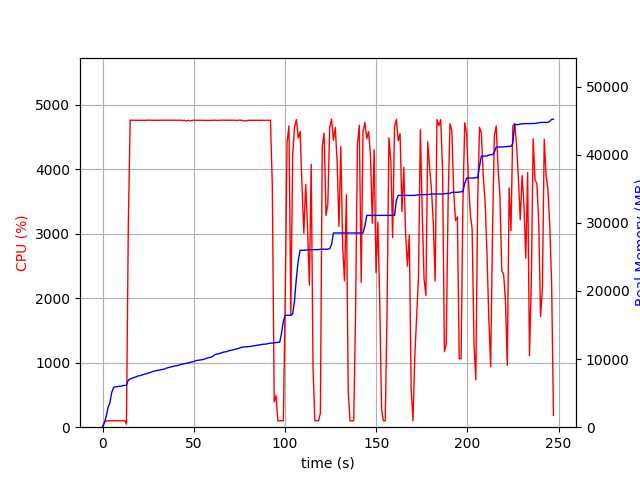

The data file committed next to this chart (first rows):
elapsed_time, nproc, cpu, mem_real, mem_virtual
3.457069396972656e-05, 1, 0.0, 6.598, 3186
1.007, 1, 74.5, 684.4, 1795
2.015, 1, 99.2, 1590, 2747
3.023, 1, 99.3, 2894, 4099
4.03, 1, 100.3, 3590, 5933
5.037, 1, 100.2, 5094, 7725
6.045, 1, 100.3, 5802, 7725
7.054, 1, 101.1, 5938, 7853
8.062, 1, 100.2, 5950, 7853
9.07, 1, 101.2, 5998, 8013
10.08, 1, 100.3, 6018, 8013
11.08, 1, 99.2, 6106, 8025
12.09, 1, 102.2, 6122, 8025
13.1, 2, 47.6, 6145, 8055
14.12, 1, 3107, 6890, 12119
15.14, 1, 4764, 7077, 12289
16.16, 1, 4764, 7197, 12451
17.19, 1, 4765, 7303, 12546
18.21, 1, 4763, 7351, 12610
19.24, 1, 4763, 7518, 12772
20.27, 1, 4763, 7542, 12806
21.29, 1, 4764, 7637, 12907
22.32, 1, 4764, 7732, 12997
23.34, 1, 4761, 7815, 13090
24.37, 1, 4764, 7859, 13120
25.39, 1, 4764, 7977, 13269
26.42, 1, 4763, 8035, 13341
27.44, 1, 4763, 8169, 13484
28.47, 1, 4763, 8230, 13563
29.5, 1, 4762, 8308, 13653
30.52, 1, 4764, 8352, 13684
31.55, 1, 4763, 8404, 13776
32.57, 1, 4762, 8470, 13864
33.6, 1, 4763, 8511, 13915
34.62, 1, 4765, 8622, 14033
35.65, 1, 4763, 8719, 14130
36.67, 1, 4764, 8796, 14184
37.7, 1, 4763, 8860, 14262
38.73, 1, 4764, 8920, 14314
39.75, 1, 4765, 9002, 14396
40.78, 1, 4762, 9036, 14454
41.8, 1, 4764, 9096, 14536
42.83, 1, 4763, 9203, 14694
43.85, 1, 4761, 9261, 14736
44.88, 1, 4762, 9324, 14750
45.91, 1, 4750, 9362, 14790
46.93, 1, 4763, 9438, 14896
47.96, 1, 4753, 9522, 14936
48.98, 1, 4758, 9588, 15022
50.01, 1, 4764, 9612, 15078
51.03, 1, 4764, 9764, 15245
52.06, 1, 4762, 9810, 15321
53.09, 1, 4762, 9852, 15361
54.11, 1, 4762, 9884, 15405
55.14, 1, 4764, 9931, 15443
56.16, 1, 4763, 10021, 15539
57.19, 1, 4761, 10131, 15653
58.21, 1, 4760, 10214, 15758
59.24, 1, 4762, 10261, 15820
60.26, 1, 4763, 10381, 15990
... 184 more rows
